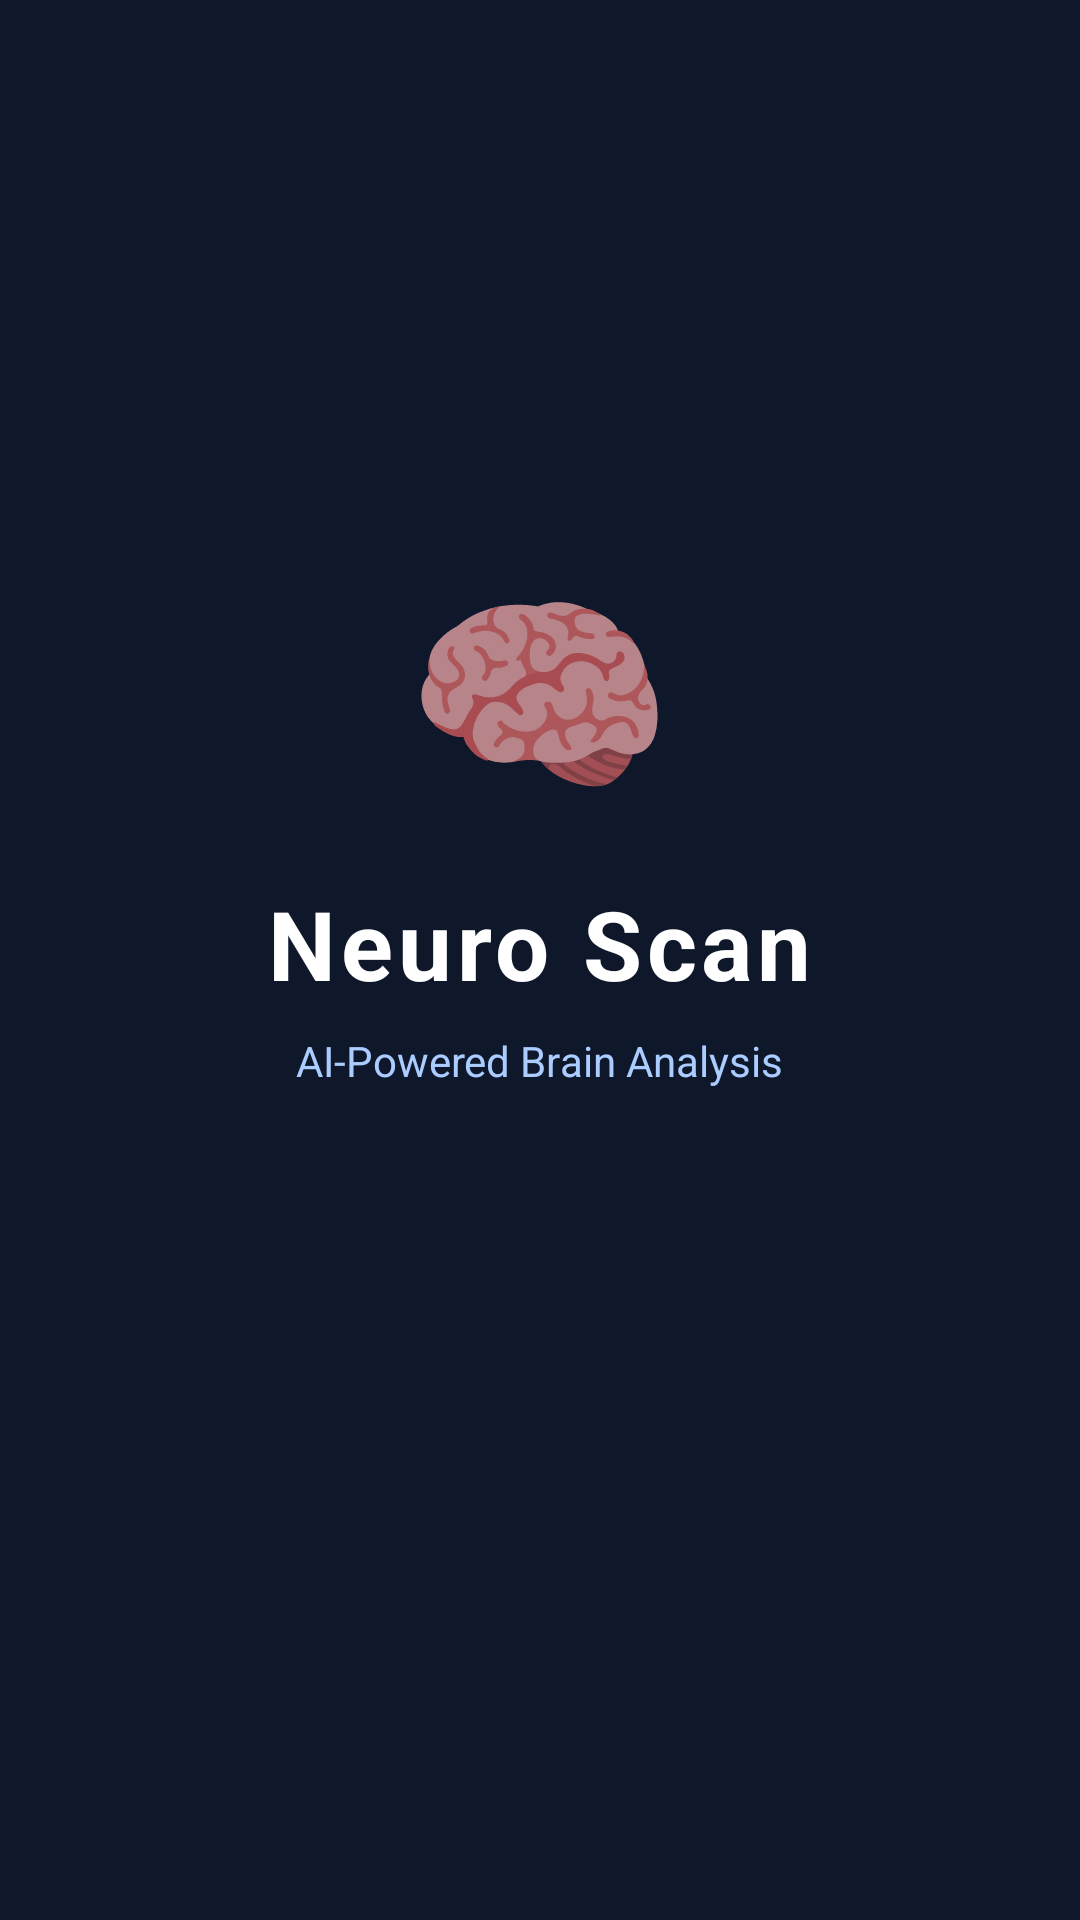

Produce the Android XML layout that renders to this screen, including the resource entries it uses.
<!-- AndroidManifest.xml: activity theme Theme.NeuroScan.Splash -->
<!-- res/layout/activity_splash.xml -->
<?xml version="1.0" encoding="utf-8"?>
<LinearLayout xmlns:android="http://schemas.android.com/apk/res/android"
    android:layout_width="match_parent"
    android:layout_height="match_parent"
    android:orientation="vertical"
    android:gravity="center"
    android:background="@color/splash_bg"
    android:padding="40dp">

    <TextView
        android:layout_width="wrap_content"
        android:layout_height="wrap_content"
        android:text="🧠"
        android:textSize="72sp"
        android:layout_marginBottom="16dp" />

    <TextView
        android:layout_width="wrap_content"
        android:layout_height="wrap_content"
        android:text="Neuro Scan"
        android:textColor="@color/white"
        android:textSize="32sp"
        android:textStyle="bold"
        android:letterSpacing="0.05"
        android:layout_marginBottom="8dp" />

    <TextView
        android:layout_width="wrap_content"
        android:layout_height="wrap_content"
        android:text="AI-Powered Brain Analysis"
        android:textColor="#AACCFF"
        android:textSize="14sp" />

    <ProgressBar
        android:layout_width="48dp"
        android:layout_height="48dp"
        android:layout_marginTop="48dp"
        android:indeterminateTint="@color/white" />

</LinearLayout>
<!-- resources referenced by this layout -->
<resources>
  <color name="splash_bg">#0F172A</color>
  <color name="white">#FFFFFF</color>
  <style name="Theme.NeuroScan.Splash" parent="Theme.AppCompat.NoActionBar">
          <item name="android:windowBackground">@color/splash_bg</item>
          <item name="android:statusBarColor">@color/splash_bg</item>
          <item name="android:navigationBarColor">@color/splash_bg</item>
      </style>
</resources>
